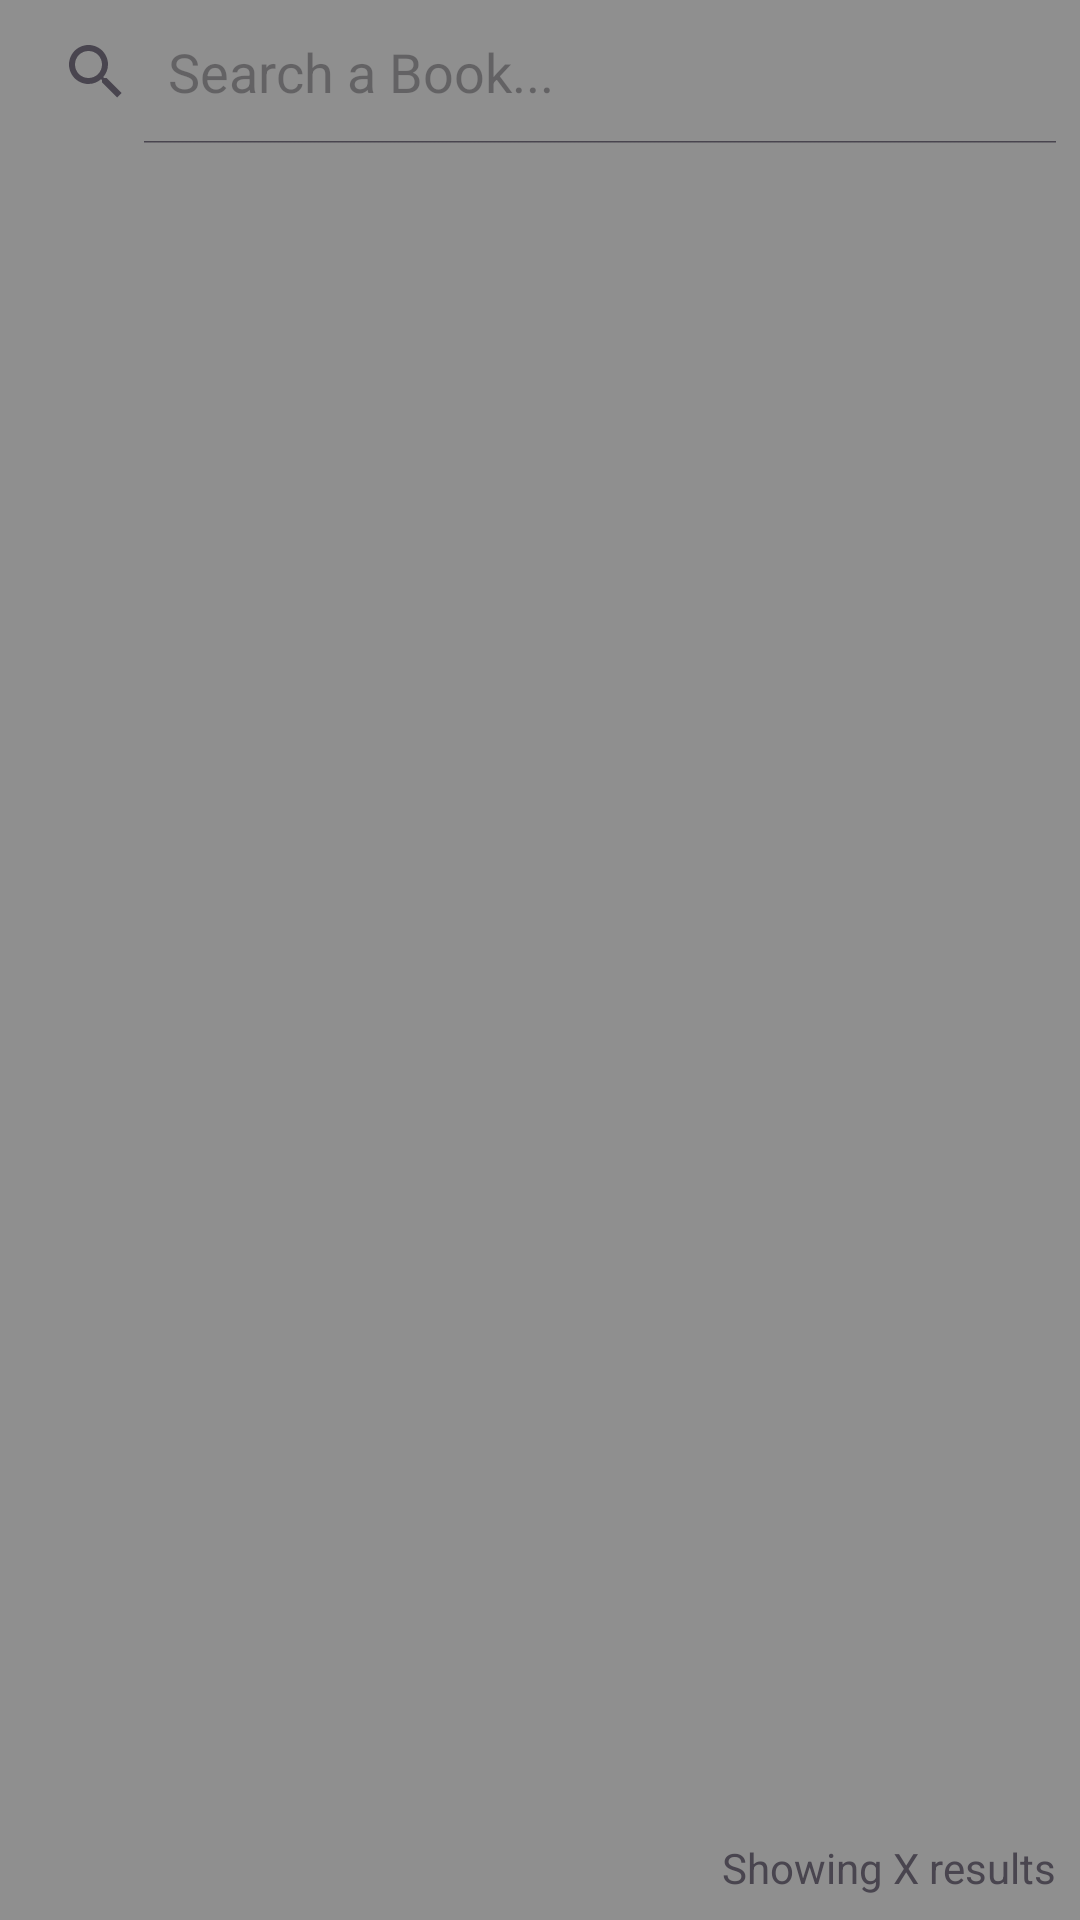

Write the Android layout XML for this screen, with the resource values it uses.
<!-- AndroidManifest.xml: application theme splashScreenTheme -->
<!-- res/layout/fragment_book_search.xml -->
<?xml version="1.0" encoding="utf-8"?>
<FrameLayout xmlns:android="http://schemas.android.com/apk/res/android"
    xmlns:tools="http://schemas.android.com/tools"
    android:layout_width="match_parent"
    android:layout_height="match_parent"
    android:background="@color/white"
    xmlns:app="http://schemas.android.com/apk/res-auto"
    tools:context=".main.search.BookSearchFragment">

    <androidx.constraintlayout.widget.ConstraintLayout
        android:layout_width="match_parent"
        android:layout_height="match_parent">

        <SearchView
            android:id="@+id/svBookSearch"
            android:layout_width="match_parent"
            android:layout_height="wrap_content"
            android:iconifiedByDefault="false"
            android:queryHint="Search a Book..."
            app:layout_constraintEnd_toEndOf="parent"
            app:layout_constraintStart_toStartOf="parent"
            app:layout_constraintTop_toTopOf="parent" />

        <androidx.recyclerview.widget.RecyclerView
            android:id="@+id/rvBook"
            android:layout_width="0dp"
            android:layout_height="0dp"
            android:layout_marginTop="8dp"
            android:layout_marginBottom="8dp"
            app:layout_constraintBottom_toTopOf="@+id/numberOfResults"
            app:layout_constraintEnd_toEndOf="parent"
            app:layout_constraintStart_toStartOf="parent"
            app:layout_constraintTop_toBottomOf="@+id/svBookSearch"
            tools:listitem="@layout/list_item" />

        <TextView
            android:id="@+id/numberOfResults"
            android:layout_width="wrap_content"
            android:layout_height="wrap_content"
            android:layout_marginEnd="8dp"
            android:layout_marginBottom="8dp"
            android:text="Showing X results"
            app:layout_constraintBottom_toBottomOf="parent"
            app:layout_constraintEnd_toEndOf="parent" />

        <ProgressBar
            android:id="@+id/progressBar"
            style="?android:attr/progressBarStyle"
            android:layout_width="wrap_content"
            android:layout_height="wrap_content"
            android:layout_marginBottom="32dp"
            android:visibility="invisible"
            app:layout_constraintBottom_toBottomOf="parent"
            app:layout_constraintEnd_toStartOf="@+id/numberOfResults"
            app:layout_constraintHorizontal_bias="0.76"
            app:layout_constraintStart_toStartOf="parent"
            app:layout_constraintTop_toBottomOf="@+id/rvBook"
            app:layout_constraintVertical_bias="1.0" />

    </androidx.constraintlayout.widget.ConstraintLayout>

</FrameLayout>
<!-- res/layout/list_item.xml (included above) -->
<?xml version="1.0" encoding="utf-8"?>
<androidx.constraintlayout.widget.ConstraintLayout xmlns:android="http://schemas.android.com/apk/res/android"
    xmlns:app="http://schemas.android.com/apk/res-auto"
    android:layout_width="match_parent"
    android:layout_height="wrap_content"
    android:background="@color/white">

    <ImageView
        android:id="@+id/container"
        android:layout_width="0dp"
        android:layout_height="135dp"
        android:layout_marginStart="8dp"
        android:layout_marginLeft="8dp"
        android:layout_marginEnd="8dp"
        android:layout_marginRight="8dp"
        android:contentDescription="@string/todo"
        app:layout_constraintBottom_toBottomOf="parent"
        app:layout_constraintEnd_toEndOf="parent"
        app:layout_constraintStart_toStartOf="parent" />

    <ImageView
        android:id="@+id/item_book_img"
        android:layout_width="100dp"
        android:layout_height="150dp"
        android:layout_marginStart="24dp"
        android:layout_marginTop="8dp"
        android:layout_marginBottom="8dp"
        android:background="@color/light_gray"
        android:contentDescription="@string/todo"
        android:scaleType="centerCrop"
        app:layout_constraintBottom_toBottomOf="parent"
        app:layout_constraintStart_toStartOf="parent"
        app:layout_constraintTop_toTopOf="parent"
        app:srcCompat="@drawable/ic_camera" />

    <TextView
        android:id="@+id/item_book_title"
        android:layout_width="wrap_content"
        android:layout_height="wrap_content"
        android:layout_marginStart="16dp"
        android:layout_marginTop="16dp"
        android:ellipsize="end"
        android:ems="13"
        android:singleLine="true"
        android:text="@string/large_dummy_text"
        android:textStyle="bold"
        app:layout_constraintStart_toEndOf="@+id/item_book_img"
        app:layout_constraintTop_toTopOf="@+id/container" />

    <TextView
        android:id="@+id/item_book_author"
        android:layout_width="wrap_content"
        android:layout_height="wrap_content"
        android:layout_marginStart="16dp"
        android:layout_marginTop="8dp"
        android:text="@string/small_dummy_text"
        app:layout_constraintStart_toEndOf="@+id/item_book_img"
        app:layout_constraintTop_toBottomOf="@+id/item_book_title" />

    <RatingBar
        android:id="@+id/item_book_ratingbar"
        style="?android:attr/ratingBarStyleSmall"
        android:layout_width="wrap_content"
        android:layout_height="wrap_content"
        android:layout_marginStart="16dp"
        android:layout_marginTop="8dp"
        app:layout_constraintStart_toEndOf="@+id/item_book_img"
        app:layout_constraintTop_toBottomOf="@+id/item_book_author" />

    <TextView
        android:layout_width="wrap_content"
        android:layout_height="wrap_content"
        android:layout_marginStart="8dp"
        android:text="@string/score"
        app:layout_constraintBottom_toBottomOf="@+id/item_book_ratingbar"
        app:layout_constraintStart_toEndOf="@+id/item_book_ratingbar"
        app:layout_constraintTop_toTopOf="@+id/item_book_ratingbar" />

    <ImageView
        android:id="@+id/bookNotification"
        android:layout_width="wrap_content"
        android:layout_height="wrap_content"
        android:layout_marginTop="16dp"
        android:layout_marginEnd="16dp"
        android:contentDescription="@string/todo"
        app:layout_constraintEnd_toEndOf="@+id/container"
        app:layout_constraintTop_toTopOf="@+id/container"
        app:srcCompat="@drawable/ic_notification" />

</androidx.constraintlayout.widget.ConstraintLayout>
<!-- resources referenced by this layout -->
<resources>
  <color name="light_gray">#000000</color>
  <color name="white">#8F8F8F</color>
  <!-- drawable ic_camera (drawable) -->
  <vector xmlns:android="http://schemas.android.com/apk/res/android"
      android:width="24dp"
      android:height="24dp"
      android:autoMirrored="true"
      android:tint="#FFFFFF"
      android:viewportWidth="24"
      android:viewportHeight="24">
      <path
          android:fillColor="@android:color/white"
          android:pathData="M12,12m-3.2,0a3.2,3.2 0,1 1,6.4 0a3.2,3.2 0,1 1,-6.4 0" />
      <path
          android:fillColor="@android:color/white"
          android:pathData="M9,2L7.17,4L4,4c-1.1,0 -2,0.9 -2,2v12c0,1.1 0.9,2 2,2h16c1.1,0 2,-0.9 2,-2L22,6c0,-1.1 -0.9,-2 -2,-2h-3.17L15,2L9,2zM12,17c-2.76,0 -5,-2.24 -5,-5s2.24,-5 5,-5 5,2.24 5,5 -2.24,5 -5,5z" />
  </vector>
  <!-- drawable ic_notification (drawable) -->
  <vector android:height="24dp" android:tint="#9F9F9F"
      android:viewportHeight="24" android:viewportWidth="24"
      android:width="24dp" xmlns:android="http://schemas.android.com/apk/res/android">
      <path android:fillColor="@android:color/white" android:pathData="M7.58,4.08L6.15,2.65C3.75,4.48 2.17,7.3 2.03,10.5h2c0.15,-2.65 1.51,-4.97 3.55,-6.42zM19.97,10.5h2c-0.15,-3.2 -1.73,-6.02 -4.12,-7.85l-1.42,1.43c2.02,1.45 3.39,3.77 3.54,6.42zM18,11c0,-3.07 -1.64,-5.64 -4.5,-6.32L13.5,4c0,-0.83 -0.67,-1.5 -1.5,-1.5s-1.5,0.67 -1.5,1.5v0.68C7.63,5.36 6,7.92 6,11v5l-2,2v1h16v-1l-2,-2v-5zM12,22c0.14,0 0.27,-0.01 0.4,-0.04 0.65,-0.14 1.18,-0.58 1.44,-1.18 0.1,-0.24 0.15,-0.5 0.15,-0.78h-4c0.01,1.1 0.9,2 2.01,2z"/>
  </vector>
  <string name="large_dummy_text" translatable="false">Lorem ipsum dolor sit amet, consectetur adipiscing elit. Sed vitae justo euismod, rutrum libero sed, semper quam. In aliquam turpis nec leo tempor bibendum. Proin efficitur neque nec metus gravida, id egestas nulla ultrices. Fusce venenatis metus non massa euismod, sed cursus mi dictum. Sed sit amet posuere velit. Integer tincidunt congue convallis. Fusce ultrices ligula at nisi convallis, a pulvinar tellus blandit. Fusce sollicitudin leo a facilisis dictum. Vivamus sit amet est ipsum. Nullam et turpis sit amet tellus finibus finibus a vel elit. Donec sodales efficitur arcu, a facilisis purus elementum ut. Suspendisse sagittis ligula sed nibh varius, vel finibus libero euismod. Sed interdum eros nec justo condimentum, vitae volutpat velit fringilla. Vestibulum ante ipsum primis in faucibus orci luctus et ultrices posuere cubilia Curae; Integer tristique est sit amet consectetur interdum. Aliquam non enim ac diam malesuada consectetur ut ut justo. Sed vel feugiat urna.</string>
  <string name="score">score</string>
  <string name="small_dummy_text" translatable="false">Lorem ipsum dolor sit amet</string>
  <string name="todo">TODO</string>
  <style name="splashScreenTheme" parent="Theme.Material3.DayNight.NoActionBar">
          <item name="android:statusBarColor">@color/yellow_icon</item>
          <item name="android:windowBackground">@color/yellow_icon</item>
      </style>
  <color name="yellow_icon">#F2CF61</color>
</resources>
